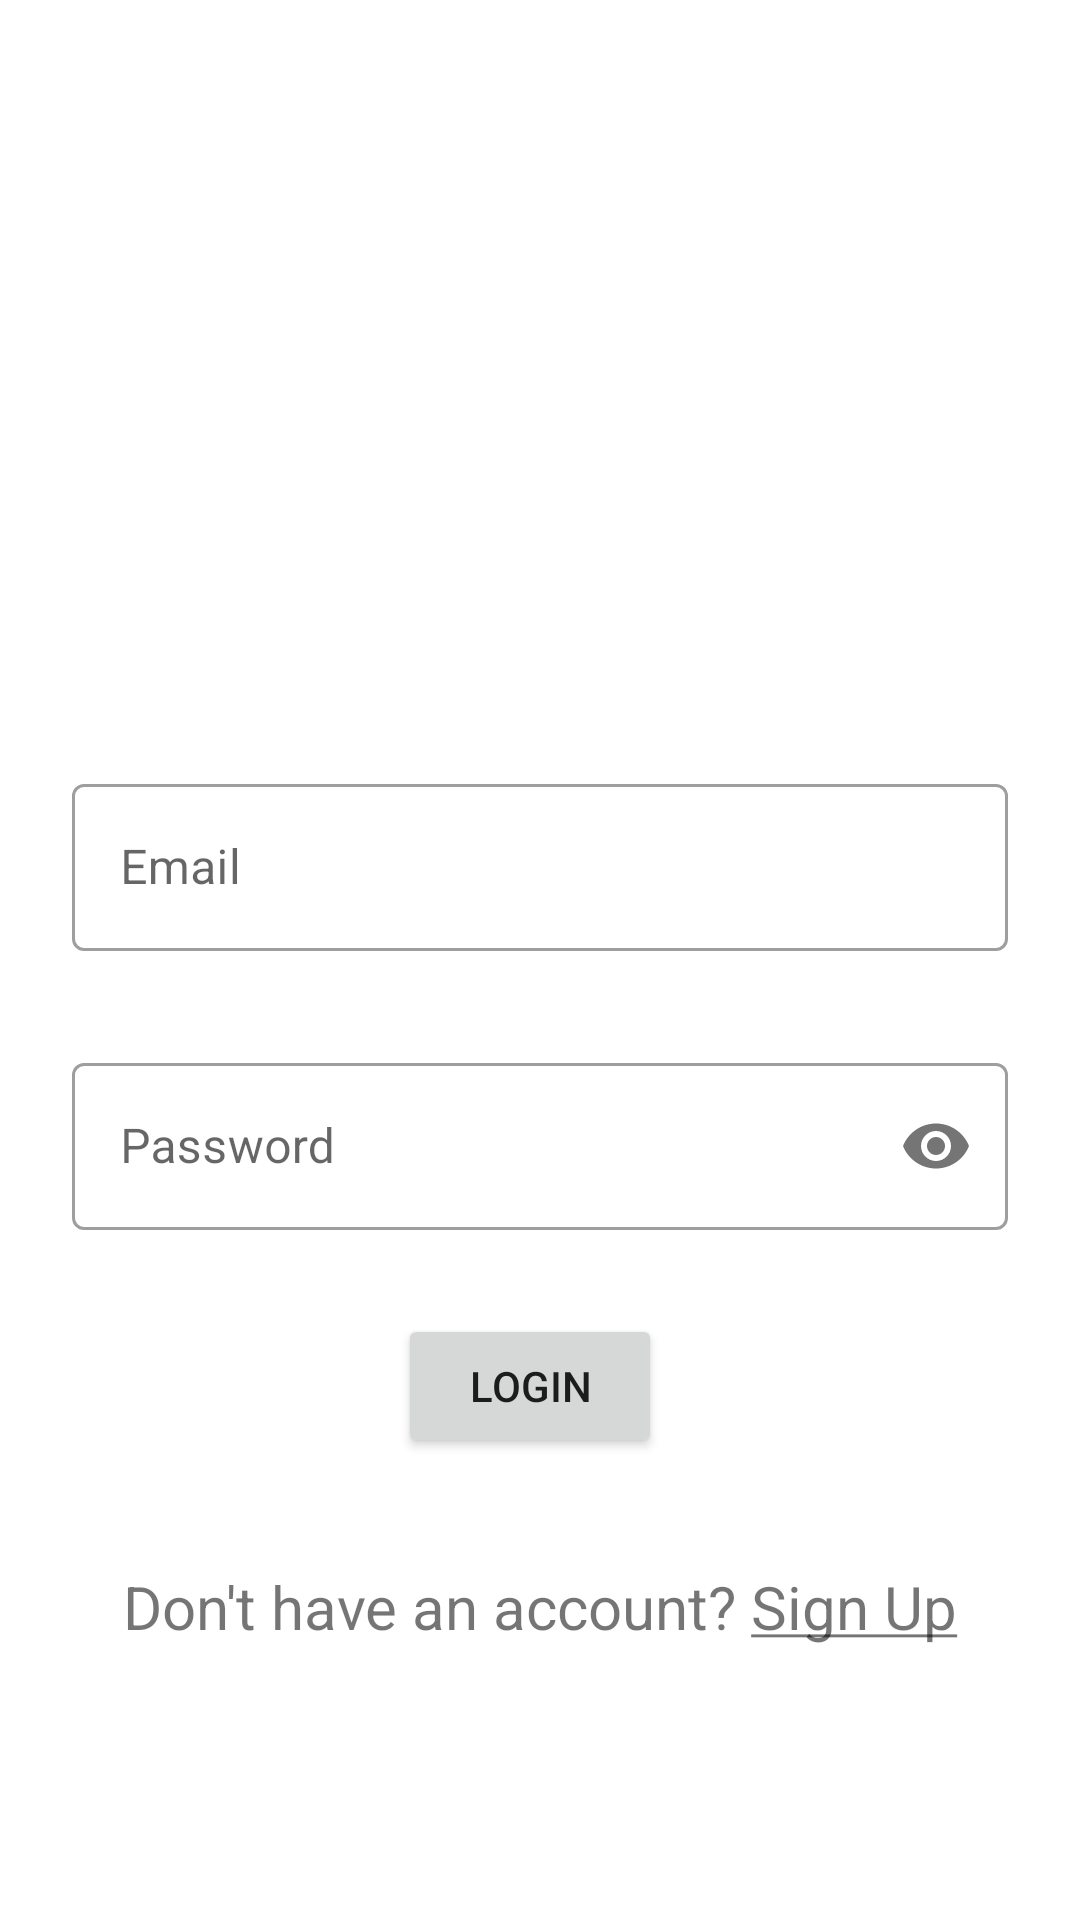

Write the Android layout XML for this screen, with the resource values it uses.
<!-- AndroidManifest.xml: application theme Theme.WorkOutLog -->
<!-- res/layout/activity_login.xml -->
<?xml version="1.0" encoding="utf-8"?>
<androidx.constraintlayout.widget.ConstraintLayout xmlns:android="http://schemas.android.com/apk/res/android"
    xmlns:app="http://schemas.android.com/apk/res-auto"
    xmlns:tools="http://schemas.android.com/tools"
    android:layout_width="match_parent"
    android:layout_height="match_parent"
    tools:context=".LoginActivity">

    <androidx.constraintlayout.widget.Guideline
        android:id="@+id/guideline2"
        android:layout_width="wrap_content"
        android:layout_height="wrap_content"
        android:orientation="horizontal"
        app:layout_constraintGuide_percent="0.4" />

    <com.google.android.material.textfield.TextInputLayout
        android:id="@+id/tilEmails"
        style="@style/Widget.MaterialComponents.TextInputLayout.OutlinedBox"
        android:layout_width="0dp"
        android:layout_height="wrap_content"
        android:layout_marginStart="24dp"
        android:layout_marginEnd="24dp"
        app:layout_constraintEnd_toEndOf="parent"
        app:layout_constraintStart_toStartOf="parent"
        app:layout_constraintTop_toTopOf="@+id/guideline2"
        app:startIconDrawable="@drawable/ic_baseline_email_24">

        <com.google.android.material.textfield.TextInputEditText
            android:id="@+id/etEmail"
            android:layout_width="match_parent"
            android:layout_height="wrap_content"
            android:hint="@string/email"
            android:inputType="textEmailAddress" />
    </com.google.android.material.textfield.TextInputLayout>

    <com.google.android.material.textfield.TextInputLayout
        android:id="@+id/tilPassword"
        android:layout_width="0dp"
        android:layout_height="wrap_content"
        android:layout_marginStart="24dp"
        android:layout_marginTop="32dp"
        android:layout_marginEnd="24dp"
        app:layout_constraintEnd_toEndOf="parent"
        app:layout_constraintStart_toStartOf="parent"
        app:layout_constraintTop_toBottomOf="@+id/tilEmails"
        app:passwordToggleEnabled="true"
        style="@style/Widget.MaterialComponents.TextInputLayout.OutlinedBox"
        app:startIconDrawable="@drawable/ic_baseline_lock_24">

        <com.google.android.material.textfield.TextInputEditText
            android:id="@+id/etPassword"
            android:layout_width="match_parent"
            android:layout_height="wrap_content"
            android:hint="@string/password"
            android:inputType="textPassword" />
    </com.google.android.material.textfield.TextInputLayout>

    <Button
        android:id="@+id/btnLogin"
        android:layout_width="wrap_content"
        android:layout_height="wrap_content"
        android:layout_marginStart="158dp"
        android:layout_marginTop="28dp"
        android:layout_marginEnd="165dp"
        android:text="@string/login"
        app:layout_constraintEnd_toEndOf="parent"
        app:layout_constraintStart_toStartOf="parent"
        app:layout_constraintTop_toBottomOf="@+id/tilPassword" />

    <TextView
        android:id="@+id/tvSignup"
        android:layout_width="wrap_content"
        android:layout_height="wrap_content"
        android:layout_marginStart="66dp"
        android:layout_marginTop="36dp"
        android:layout_marginEnd="66dp"
        android:text="@string/signup"
        android:textSize="20sp"
        app:layout_constraintEnd_toEndOf="parent"
        app:layout_constraintStart_toStartOf="parent"
        app:layout_constraintTop_toBottomOf="@+id/btnLogin" />

</androidx.constraintlayout.widget.ConstraintLayout>
<!-- resources referenced by this layout -->
<resources>
  <string name="email">Email</string>
  <string name="login">LogIn</string>
  <string name="password">Password</string>
  <string name="signup">Don\'t have an account? <u>Sign Up</u></string>
  <style name="Theme.WorkOutLog" parent="Theme.MaterialComponents.DayNight.DarkActionBar">
          
          <item name="colorPrimary">@color/purple_500</item>
          <item name="colorPrimaryVariant">@color/purple_700</item>
          <item name="colorOnPrimary">@color/white</item>
          
          <item name="colorSecondary">@color/teal_200</item>
          <item name="colorSecondaryVariant">@color/teal_700</item>
          <item name="colorOnSecondary">@color/black</item>
          
          <item name="android:statusBarColor" tools:targetApi="l">?attr/colorPrimaryVariant</item>
          
      </style>
  <!-- not gathered from this repository: default colours our renderer supplied (Android Studio template values) -->
  <color name="purple_500">#FF6200EE</color>
  <color name="purple_700">#FF3700B3</color>
  <color name="teal_200">#FF03DAC5</color>
  <color name="teal_700">#FF018786</color>
  <color name="black">#FF000000</color>
  <color name="white">#FFFFFFFF</color>
</resources>
